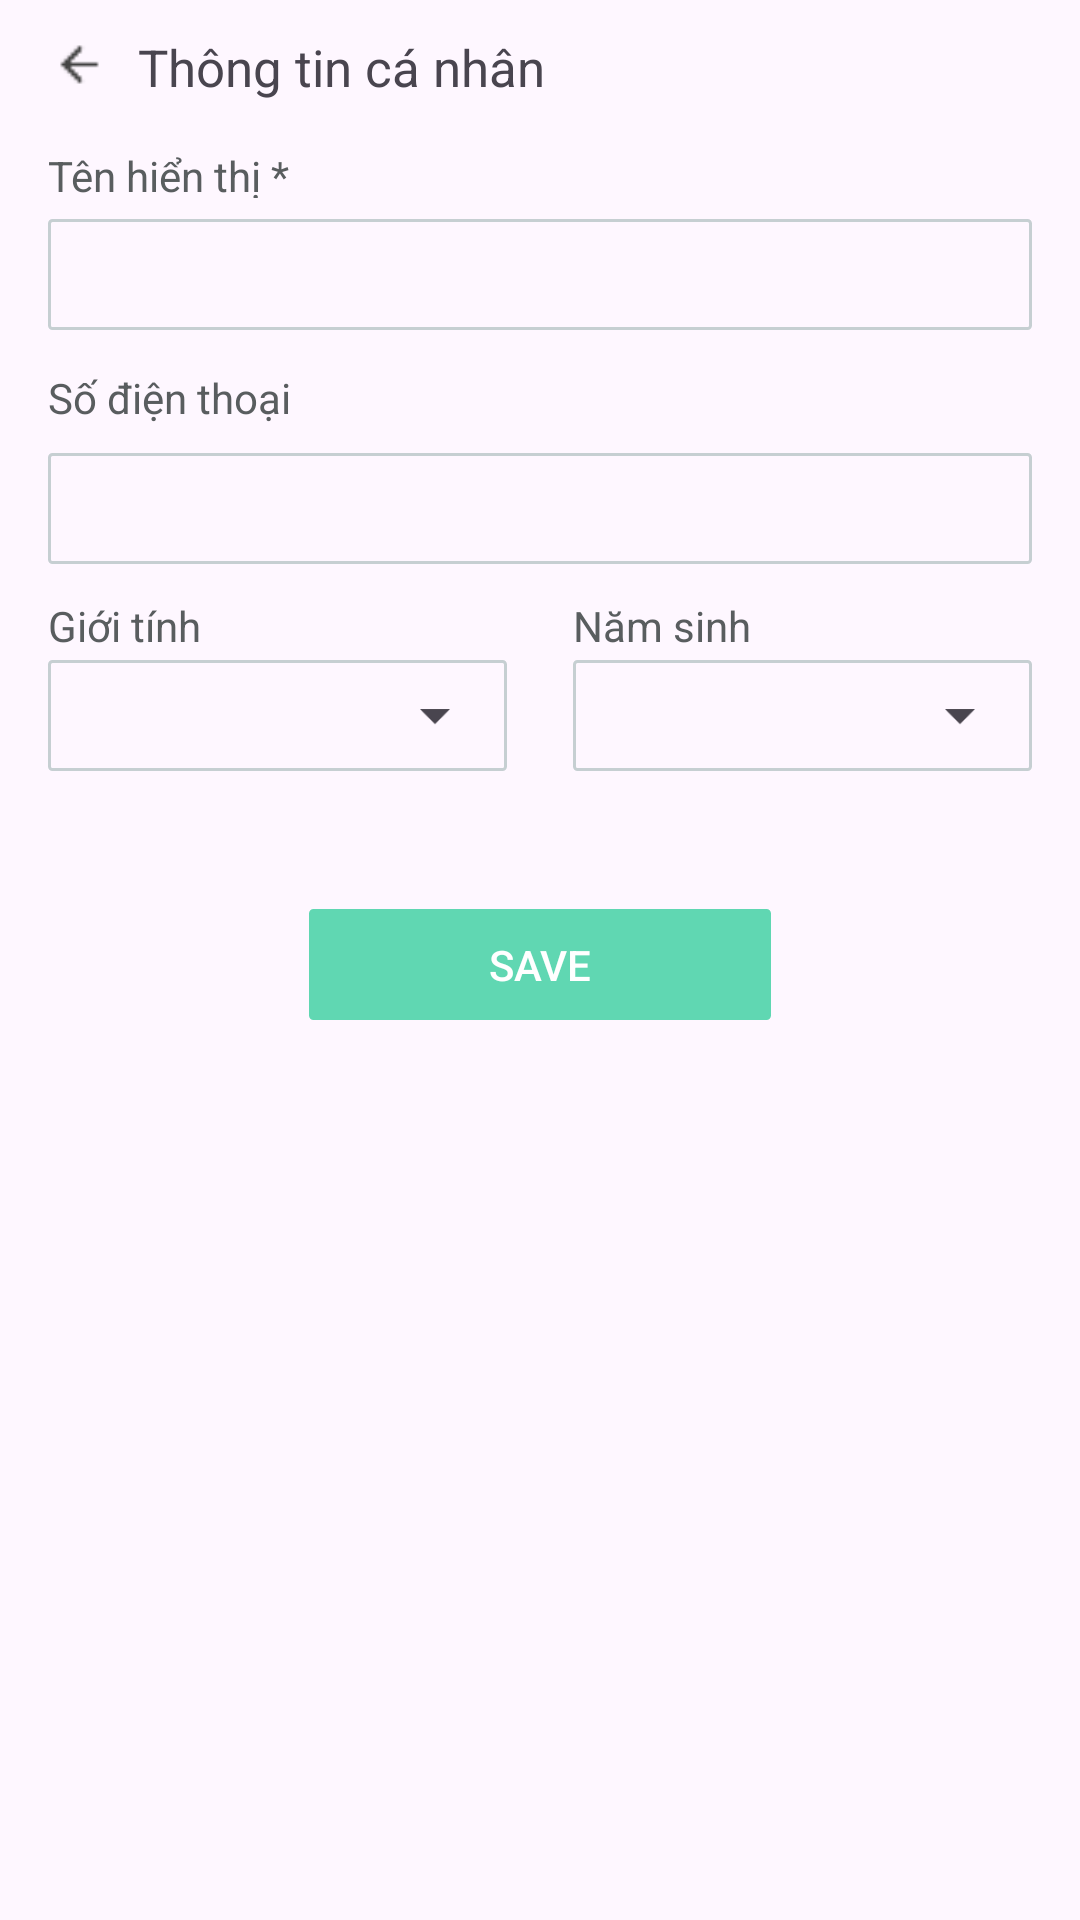

Reconstruct the res/layout file that produces this screen, plus the resources it refers to.
<!-- AndroidManifest.xml: application theme Theme.MyApplication -->
<!-- res/layout/fragment_edit_user_profile.xml -->
<?xml version="1.0" encoding="utf-8"?>
<LinearLayout xmlns:android="http://schemas.android.com/apk/res/android"
    xmlns:tools="http://schemas.android.com/tools"
    android:layout_width="match_parent"
    android:layout_height="match_parent"
    tools:context=".EditUserProfile"
    android:paddingStart="16dp"
    android:paddingEnd="16dp"
    android:orientation="vertical">

   <LinearLayout
       android:layout_width="match_parent"
       android:layout_height="35dp"
       android:layout_marginTop="11dp">
       
       <ImageView
           android:id="@+id/back"
           android:layout_width="21dp"
           android:layout_height="21dp"
           android:src="@drawable/ic_back"/>
       
       <TextView
           android:layout_width="179dp"
           android:layout_height="33dp"
           android:text="Thông tin cá nhân"
           android:textSize="17dp"
           android:layout_marginStart="9dp" />
   </LinearLayout>
    
    <LinearLayout
        android:layout_width="match_parent"
        android:layout_height="65dp"
        android:layout_marginTop="3dp"
        android:orientation="vertical">
        
        <TextView
            android:layout_width="89dp"
            android:layout_height="17dp"
            android:text="Tên hiển thị *"
            android:textColor="#595D5F"/>


        <EditText
            android:id="@+id/name"
            android:layout_width="match_parent"
            android:layout_height="37dp"
            android:layout_marginTop="7dp"
            android:background="@drawable/login_tiktok"
            android:textColor="#37454B"/>
     
    </LinearLayout>
    <TextView
        android:layout_width="match_parent"
        android:layout_height="21dp"
        android:text="Số điện thoại"
        android:textColor="#595D5F"
        android:textSize="14dp"
        android:layout_marginTop="9dp"/>

    <EditText
        android:id="@+id/phone"
        android:layout_width="match_parent"
        android:layout_height="37dp"
        android:background="@drawable/login_tiktok"
        android:layout_marginTop="7dp"
        android:textColor="#37454B"/>

    <LinearLayout
        android:layout_width="match_parent"
        android:layout_height="71dp"
        android:layout_marginTop="11dp"
        android:orientation="horizontal">
        
        <LinearLayout
            android:layout_width="0dp"
            android:layout_height="69dp"
            android:layout_weight="1"
            android:orientation="vertical"
            android:layout_marginEnd="11dp">

            <TextView
                android:layout_width="match_parent"
                android:layout_height="21dp"
                android:textColor="#595D5F"
                android:textSize="14dp"
                android:text="Giới tính"/>

            <LinearLayout
                android:layout_width="match_parent"
                android:layout_height="wrap_content"
                android:background="@drawable/login_tiktok" >

            <Spinner
                android:id="@+id/sex"
                android:layout_width="match_parent"
                android:layout_height="37dp"
                android:textColor="#37454B"
                android:spinnerMode="dropdown" />

            </LinearLayout>
        </LinearLayout>

        <LinearLayout
            android:layout_width="0dp"
            android:layout_height="69dp"
            android:layout_weight="1"
            android:layout_marginStart="11dp"
            android:orientation="vertical">

            <TextView
                android:layout_width="match_parent"
                android:layout_height="21dp"
                android:textColor="#595D5F"
                android:textSize="14dp"
                android:text="Năm sinh"/>

            <LinearLayout
                android:layout_width="match_parent"
                android:layout_height="wrap_content"
                android:background="@drawable/login_tiktok">

            <Spinner
                android:id="@+id/year"
                android:layout_width="match_parent"
                android:layout_height="37dp"
                android:spinnerMode="dropdown"/>
            </LinearLayout>

        </LinearLayout>
        

    </LinearLayout>
    
    <androidx.appcompat.widget.AppCompatButton
        android:id="@+id/save"
        android:layout_width="154dp"
        android:layout_height="37dp"
        android:layout_gravity="center"
        android:layout_marginTop="33dp"
        android:background="@drawable/login_tiktok"
        android:backgroundTint="#60D7B2"
        android:textColor="@color/white"
        android:text="Save"/>

</LinearLayout>
<!-- resources referenced by this layout -->
<resources>
  <color name="white">#FFFFFFFF</color>
  <!-- drawable ic_back: png bitmap (drawable, 215 bytes) -->
  <!-- drawable login_tiktok (drawable) -->
  <?xml version="1.0" encoding="utf-8"?>
  <shape xmlns:android="http://schemas.android.com/apk/res/android">
   <corners
       android:radius="1dp"
       />
  
      <stroke
          android:width="1dp"
          android:color="#C6CFD2"
          />
  </shape>
  <style name="Theme.MyApplication" parent="Base.Theme.MyApplication" />
  <style name="Base.Theme.MyApplication" parent="Theme.Material3.DayNight.NoActionBar">
          
  
      </style>
</resources>
